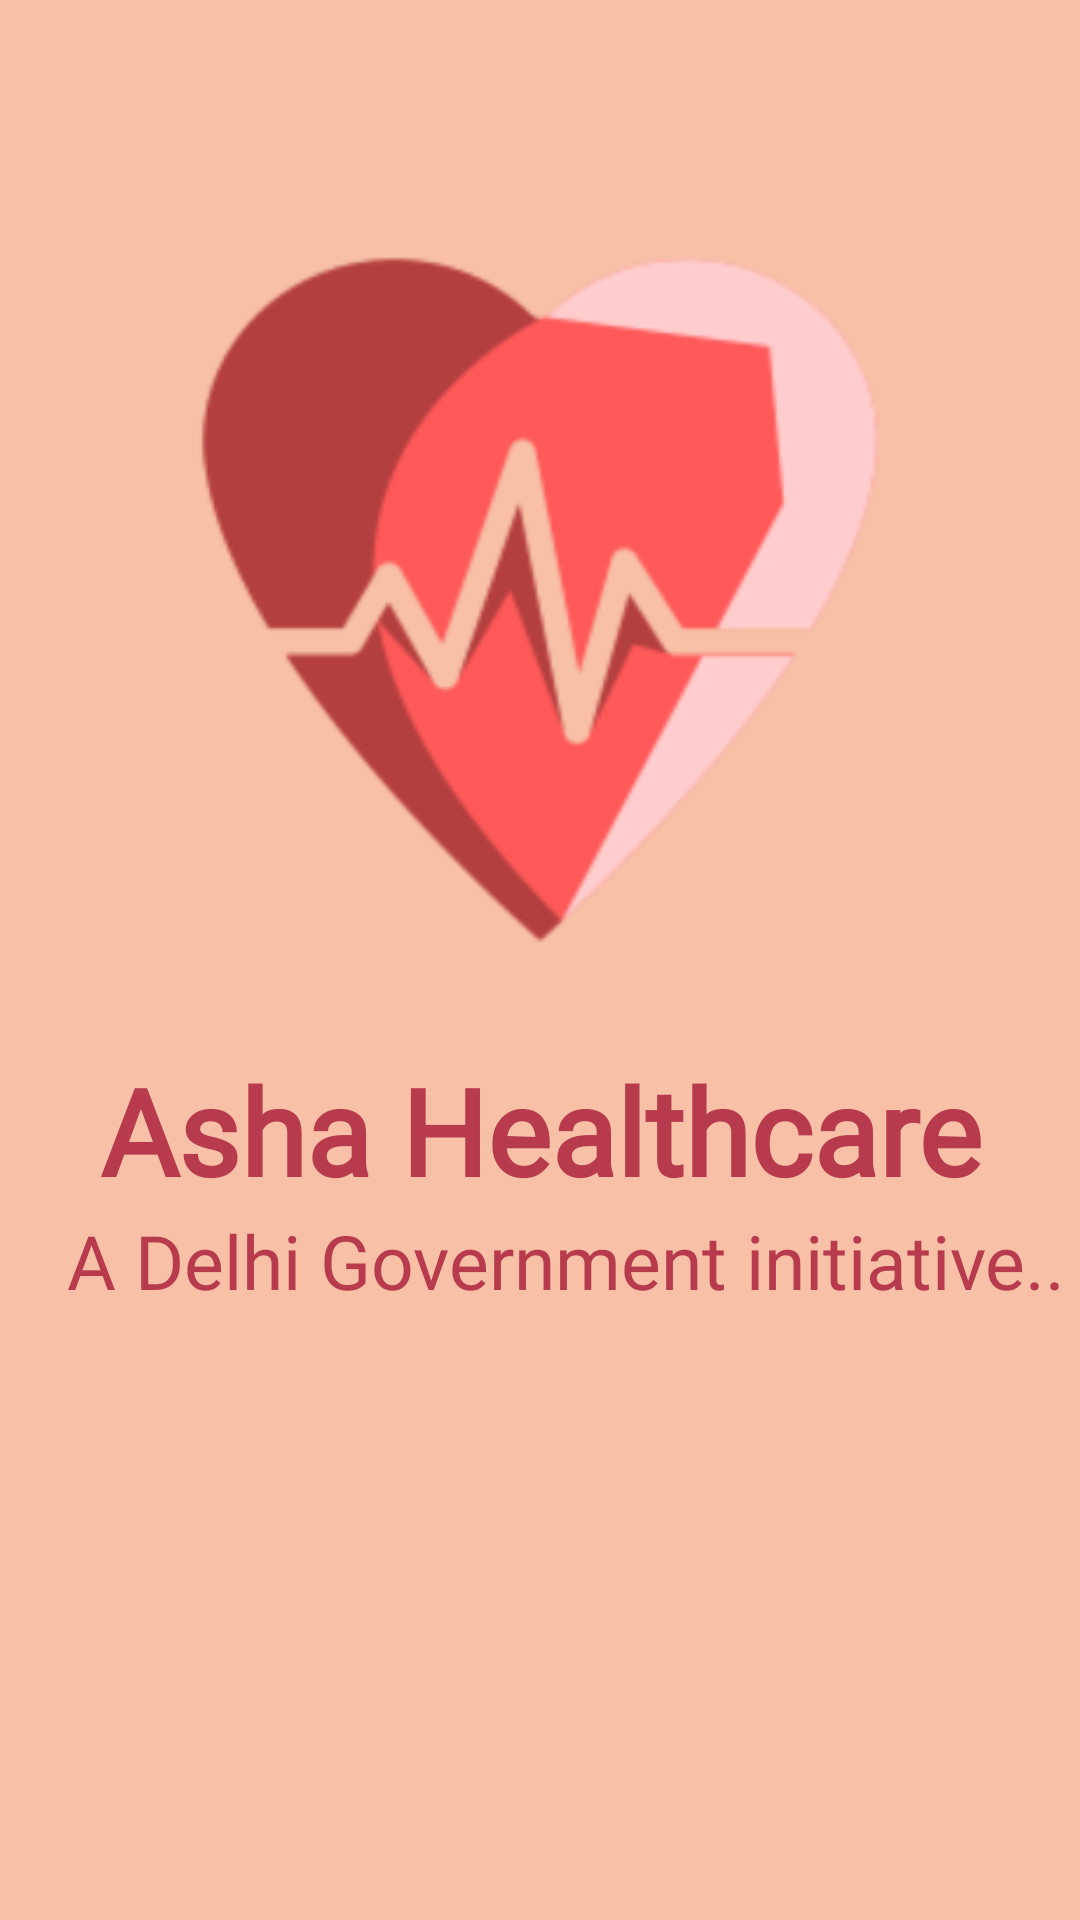

Write the Android layout XML for this screen, with the resource values it uses.
<!-- AndroidManifest.xml: application theme AppTheme -->
<!-- res/layout/activity_splash_screen.xml -->
<?xml version="1.0" encoding="utf-8"?>
<android.support.constraint.ConstraintLayout xmlns:android="http://schemas.android.com/apk/res/android"
    xmlns:tools="http://schemas.android.com/tools"
    style="@style/Theme.AppCompat.NoActionBar"
    android:layout_width="match_parent"
    android:layout_height="match_parent"
    android:background="@color/peach"
    tools:context=".SplashScreen">
    <LinearLayout
        android:layout_width="match_parent"
        android:layout_height="match_parent"
        android:paddingTop="50dp"
        android:orientation="vertical">

        <LinearLayout
            android:layout_width="wrap_content"
            android:layout_height="wrap_content"
            android:layout_gravity="center">

            <ImageView
                android:layout_width="300dp"
                android:layout_height="300dp"
                android:src="@drawable/heart_logo" />
        </LinearLayout>

        <TextView
            android:layout_width="match_parent"
            android:layout_height="wrap_content"
            android:fontFamily="@font/pt_sans"
            android:text="@string/asha_healthacre"
            android:textAlignment="center"
            android:textColor="@color/red_text"
            android:textSize="40dp"
            android:textStyle="bold" />

        <TextView
            android:layout_width="match_parent"
            android:layout_height="wrap_content"
            android:fontFamily="@font/allura"
            android:text="@string/dg"
            android:textAlignment="gravity"
            android:gravity="right"
            android:paddingRight="5dp"
            android:textColor="@color/red_text"
            android:textSize="25dp" />

    </LinearLayout>
</android.support.constraint.ConstraintLayout>
<!-- resources referenced by this layout -->
<resources>
  <color name="peach">#F7C0A7</color>
  <color name="red_text">#B73A4D</color>
  <!-- drawable heart_logo: png bitmap (drawable-v24, 36012 bytes) -->
  <string name="asha_healthacre">Asha Healthcare</string>
  <string name="dg">A Delhi Government initiative..</string>
  <style name="AppTheme" parent="Theme.AppCompat.Light.NoActionBar">
          
          <item name="colorPrimary">@color/red_text</item>
          <item name="colorPrimaryDark">@color/peach</item>
          <item name="colorAccent">@color/colorAccent</item>
          <item name="windowActionBar">false</item>
          <item name="windowNoTitle">true</item>
  
  
      </style>
  <color name="colorAccent">#FF4081</color>
</resources>
